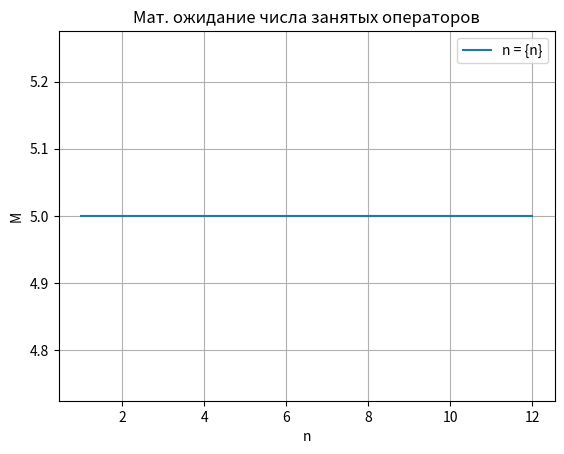

The script that saved this image:
import matplotlib.pyplot as graph
import math

R = [2, 8, 11, 9]
G = [1, 5, 8, 6]
B = [2, 7, 11, 8]
RGB = [5, 27, 28, 22]

OPS = 13  # Вычисленное в прошлом пункте число операторов. Выступает верхней границей в данном пункте.

callPeriod = R[1]  # Среднее время между звонками клиентов.
servicePeriod = G[1] + B[1] + RGB[2]  # Среднее время обслуживания.

# Интенсивности потоков.
l = 1 / callPeriod  # Лямбда. [з/с]
m = 1 / servicePeriod  # Мю. [з/с]
p = l / m  # Загрузка системы.


# Расчитываем все вероятности состояний.
probs = [[0]*OPS for i in range(0, OPS)]
for n in range(1, OPS):  # Варьируем число операторов.
	denominator = 0;
	# Занимаем операторов.
	for i in range(0, n + 1):
		denominator += p**i / math.factorial(i)
	# Занимаем места в очереди.
	a = p / n
	if (a < 1):
		denominator += p**n / math.factorial(n) * (a) / (1 - a)

# Сохраняем мат. ожидания числа занятых операторов.
MBusyOps = [0] * OPS
for n in range(1, OPS):
	MBusyOps[n] = p




# Функция вывода мат. ожидания числа занятых операторов.
def drawMBusyOps():
    x = [i for i in range(1, OPS)]
    y = [MBusyOps[i] for i in x]
    graph.title("Мат. ожидание числа занятых операторов")  # Название графика.
    graph.xlabel("n")  # Подпись оси абсцисс.
    graph.ylabel("M")  # Подпись оси ординат.
    graph.grid()  # Включение отображения сетки.
    graph.plot(x, y, label="n = {n}")
    graph.legend()
drawMBusyOps()
graph.show()






